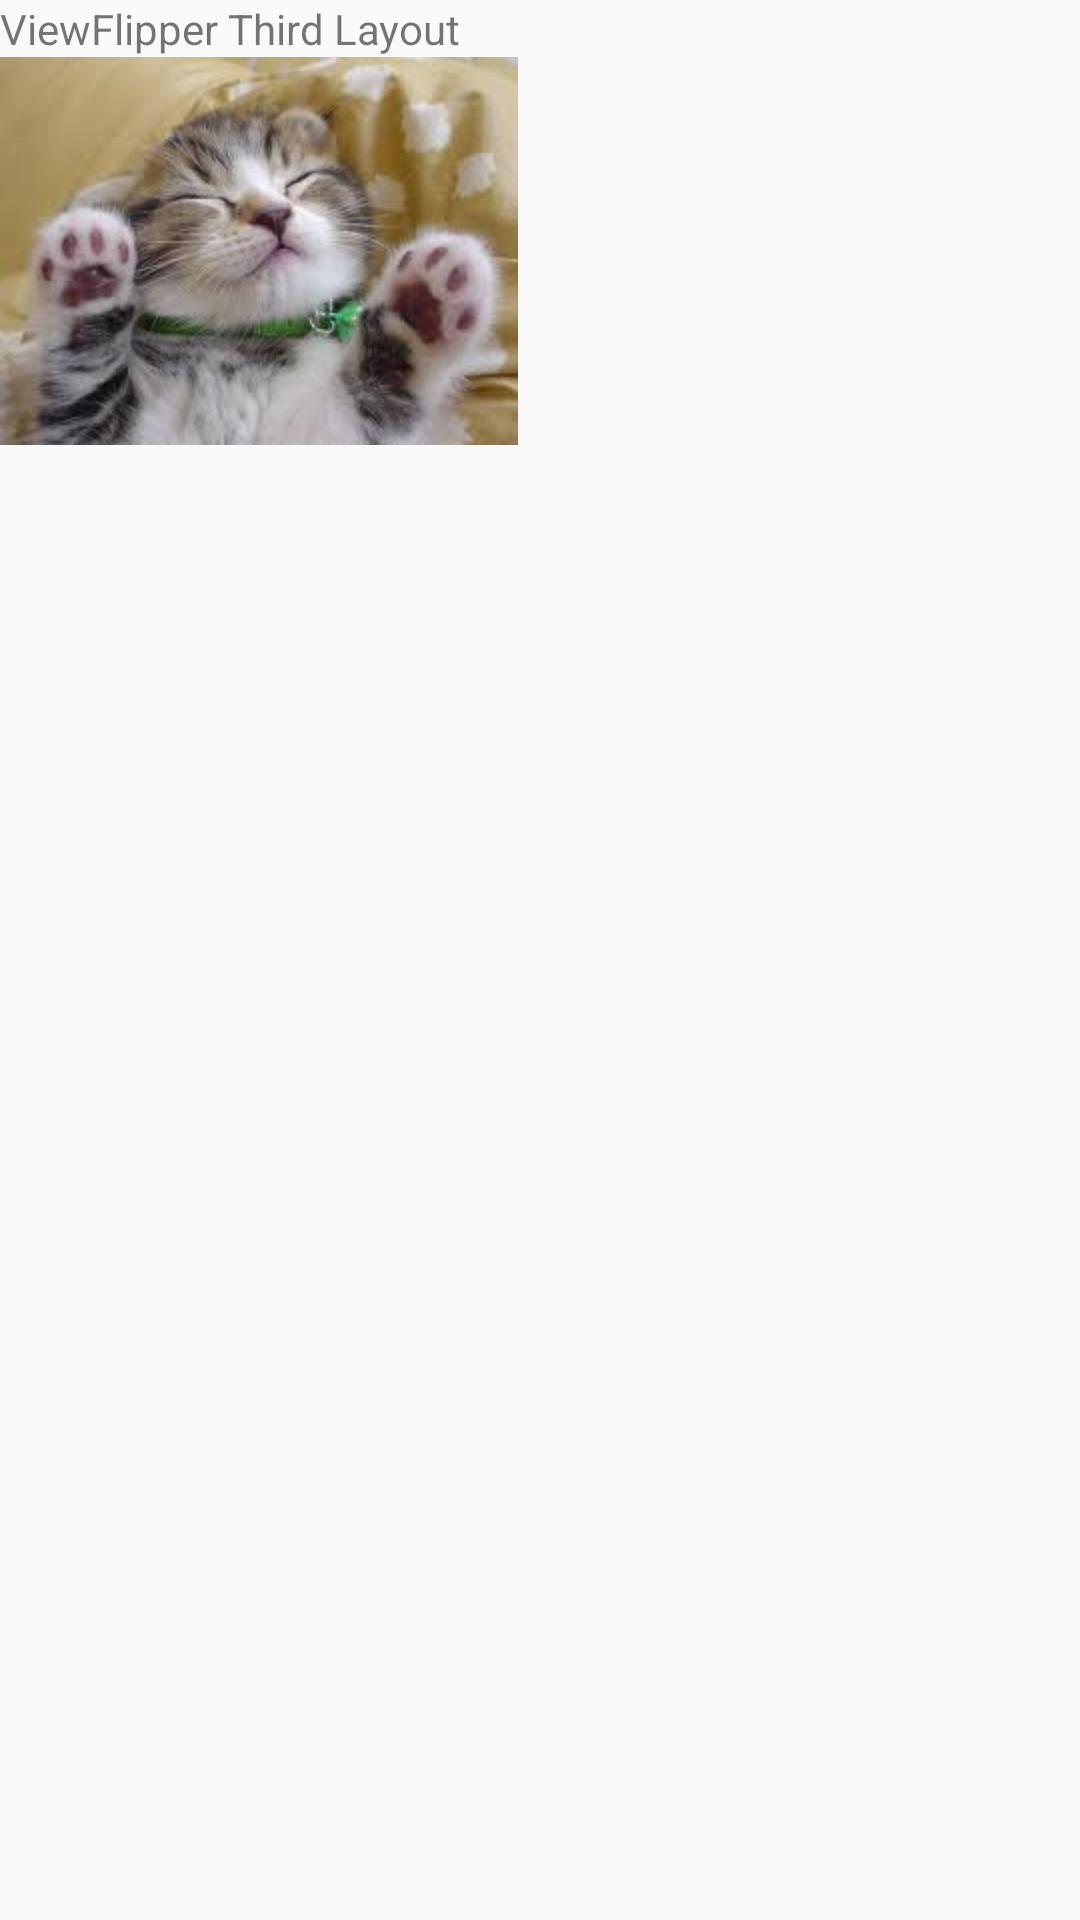

Here is an Android app screen rendered from its layout file. Give the layout XML and the strings, colors and styles it references.
<!-- AndroidManifest.xml: application theme AppTheme -->
<!-- res/layout/third.xml -->
<LinearLayout xmlns:android="http://schemas.android.com/apk/res/android"
    android:id="@+id/flipper3"
    android:layout_width="fill_parent"
    android:layout_height="fill_parent"
    android:orientation="vertical" >

    <TextView
        android:layout_width="fill_parent"
        android:layout_height="wrap_content"
        android:text="ViewFlipper Third Layout" />

    <ImageView
        android:id="@+id/image3"
        android:layout_width="wrap_content"
        android:layout_height="wrap_content"
        android:src="@drawable/unknown3" />

</LinearLayout>
<!-- resources referenced by this layout -->
<resources>
  
  <style name="AppTheme" parent="AppBaseTheme">
          
          <item name="android:windowAnimationStyle">@style/Animation.Activity</item>
      </style>
  <style name="AppBaseTheme" parent="Theme.AppCompat.Light">
          
      </style>
  <style name="Animation.Activity" parent="android:Animation.Activity">
  
      </style>
</resources>
